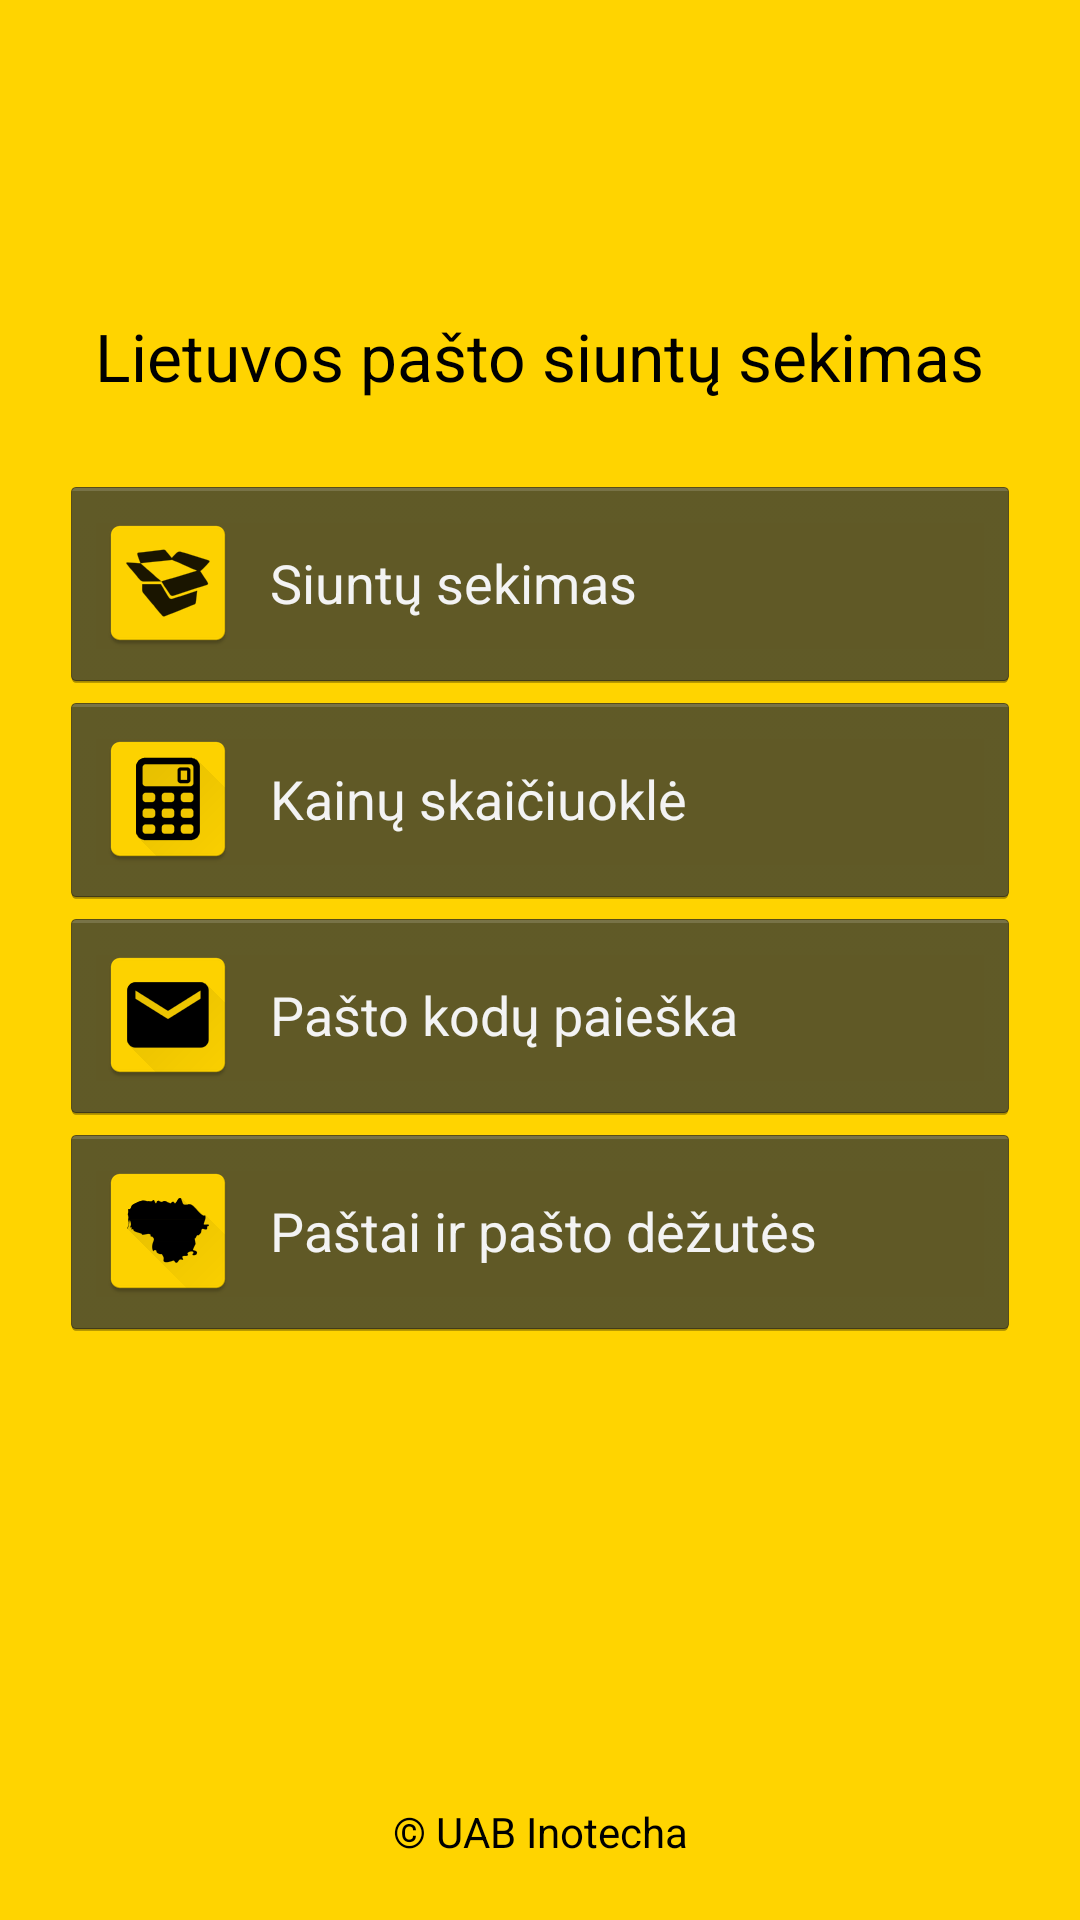

This screen was rendered from an Android layout file. Write that file and the resources it references.
<!-- AndroidManifest.xml: activity theme android:Theme.Holo.NoActionBar -->
<!-- res/layout/activity_main.xml -->
<ScrollView xmlns:android="http://schemas.android.com/apk/res/android"
    xmlns:tools="http://schemas.android.com/tools"
    android:id="@+id/layout_main_scroll"
    android:layout_width="match_parent"
    android:layout_height="fill_parent"
    android:fillViewport="true" >

    <LinearLayout
        android:id="@+id/LinearLayout1"
        android:layout_width="match_parent"
        android:layout_height="fill_parent"
        android:background="#ffFFD400"
        android:orientation="vertical"
        android:padding="20dp"
        tools:context="${relativePackage}.${activityClass}" >

        <ImageView
            android:id="@+id/logo_main"
            android:layout_width="84dp"
            android:layout_height="84dp"
            android:layout_gravity="center_horizontal"
            android:src="@drawable/box" />

        <TextView
            android:id="@+id/app_title"
            android:layout_width="wrap_content"
            android:layout_height="wrap_content"
            android:layout_gravity="center_horizontal"
            android:layout_marginBottom="25dp"
            android:gravity="center_horizontal"
            android:text="Lietuvos pašto siuntų sekimas"
            android:textAppearance="?android:attr/textAppearanceLarge"
            android:textColor="@android:color/primary_text_light" />

        <Button
            android:id="@+id/btnTracking"
            android:layout_width="match_parent"
            android:layout_height="72dp"
            android:drawableLeft="@drawable/ic_launcher"
            android:drawablePadding="10dp"
            android:drawableStart="@drawable/ic_launcher"
            android:gravity="center_vertical|start|left"
            android:text="Siuntų sekimas" />

        <Button
            android:id="@+id/btnCalc"
            android:layout_width="match_parent"
            android:layout_height="72dp"
            android:drawableLeft="@drawable/ic_calc"
            android:drawablePadding="10dp"
            android:drawableStart="@drawable/ic_calc"
            android:gravity="center_vertical|start|left"
            android:text="Kainų skaičiuoklė" />

        <Button
            android:id="@+id/btnSearch"
            android:layout_width="match_parent"
            android:layout_height="72dp"
            android:drawableLeft="@drawable/ic_envelope"
            android:drawablePadding="10dp"
            android:drawableStart="@drawable/ic_envelope"
            android:gravity="center_vertical|start|left"
            android:text="Pašto kodų paieška" />

        <Button
            android:id="@+id/btnPosts"
            android:layout_width="match_parent"
            android:layout_height="72dp"
            android:drawableLeft="@drawable/ic_map"
            android:drawablePadding="10dp"
            android:drawableStart="@drawable/ic_map"
            android:gravity="center_vertical|start|left"
            android:text="Paštai ir pašto dėžutės" />

        <TextView
            android:id="@+id/copyright"
            android:layout_width="match_parent"
            android:layout_height="wrap_content"
            android:layout_gravity="bottom"
            android:layout_marginTop="20dp"
            android:layout_weight="0.41"
            android:gravity="center_horizontal|bottom"
            android:text="© UAB Inotecha"
            android:textColor="@android:color/primary_text_light" />

    </LinearLayout>

</ScrollView>
<!-- resources referenced by this layout -->
<resources>
  <!-- drawable ic_calc: png bitmap (drawable-hdpi, 2845 bytes) -->
  <!-- drawable ic_envelope: png bitmap (drawable-hdpi, 2144 bytes) -->
  <!-- drawable ic_launcher: png bitmap (drawable-hdpi, 2314 bytes) -->
  <!-- drawable ic_map: png bitmap (drawable-hdpi, 2214 bytes) -->
</resources>
